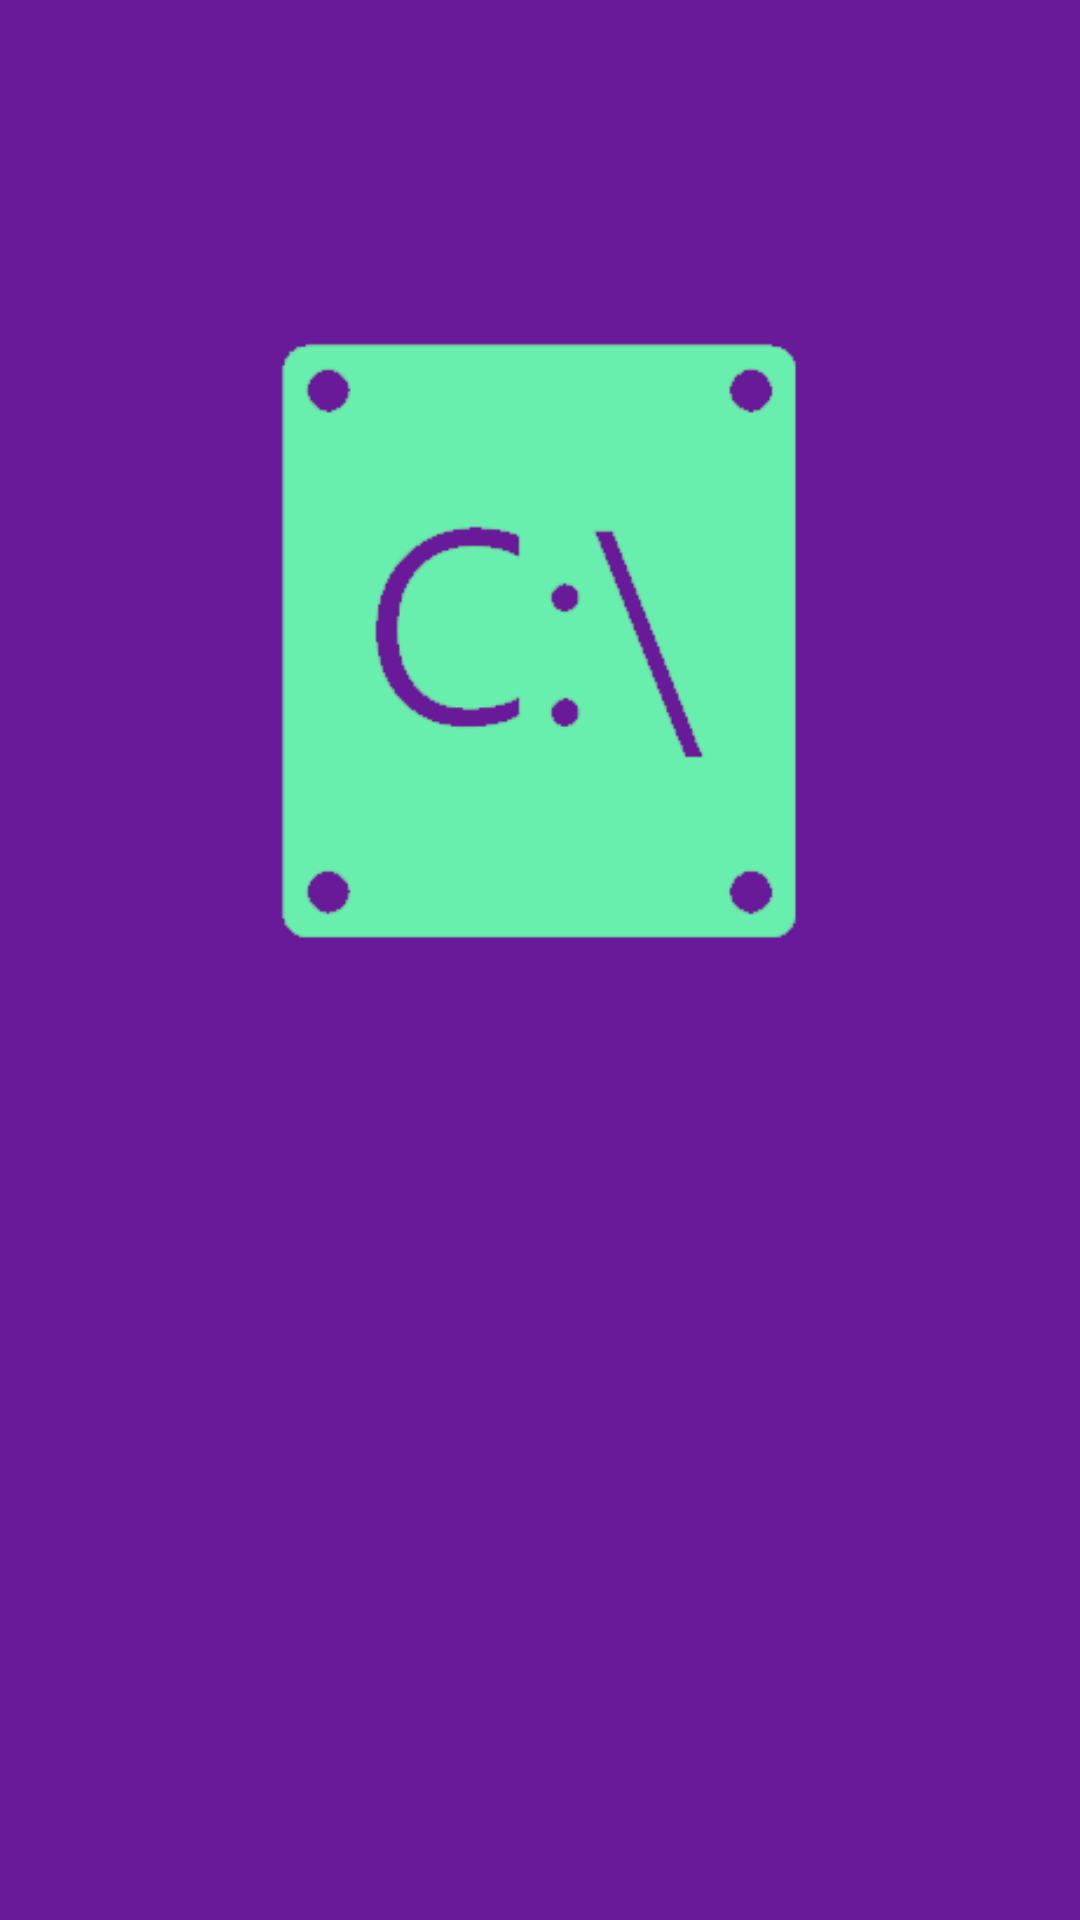

Layout XML and referenced resources for this Android screen:
<!-- AndroidManifest.xml: application theme AppTheme -->
<!-- res/layout/activity_main2.xml -->
<?xml version="1.0" encoding="utf-8"?>
<RelativeLayout xmlns:android="http://schemas.android.com/apk/res/android"
    xmlns:tools="http://schemas.android.com/tools"
    android:layout_width="match_parent"
    android:layout_height="match_parent"
    android:paddingBottom="@dimen/activity_vertical_margin"
    android:paddingLeft="@dimen/activity_horizontal_margin"
    android:paddingRight="@dimen/activity_horizontal_margin"
    android:paddingTop="@dimen/activity_vertical_margin"
    android:background="#691A99"
    tools:context="com.example.deep.navig.Main2Activity">

    <ImageView
        android:layout_width="200dp"
        android:layout_height="200dp"
        android:id="@+id/imageView2"
        android:src="@drawable/ca"
        android:layout_alignParentTop="true"
        android:layout_centerHorizontal="true"
        android:layout_marginTop="98dp" />
</RelativeLayout>
<!-- resources referenced by this layout -->
<resources>
  <dimen name="activity_horizontal_margin">16dp</dimen>
  <dimen name="activity_vertical_margin">16dp</dimen>
  <!-- drawable ca: png bitmap (drawable-hdpi, 6479 bytes) -->
  <style name="AppTheme" parent="Theme.AppCompat.Light">
          
          <item name="colorPrimary">@color/colorPrimary</item>
          <item name="colorPrimaryDark">@color/colorPrimaryDark</item>
          <item name="colorAccent">@color/colorAccent</item>
      </style>
  <!-- not gathered from this repository: default colours our renderer supplied (Android Studio template values) -->
  <color name="colorPrimary">#FF6200EE</color>
  <color name="colorPrimaryDark">#FF3700B3</color>
  <color name="colorAccent">#FF03DAC5</color>
</resources>
